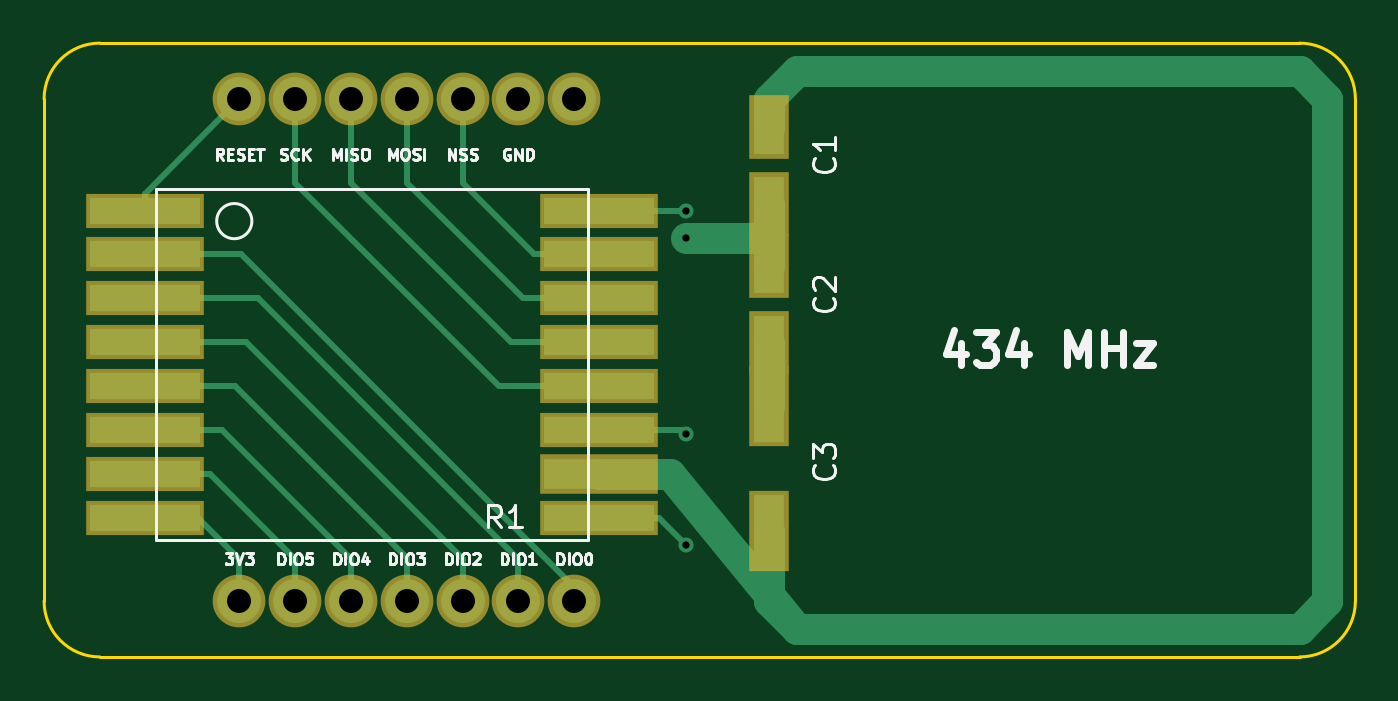
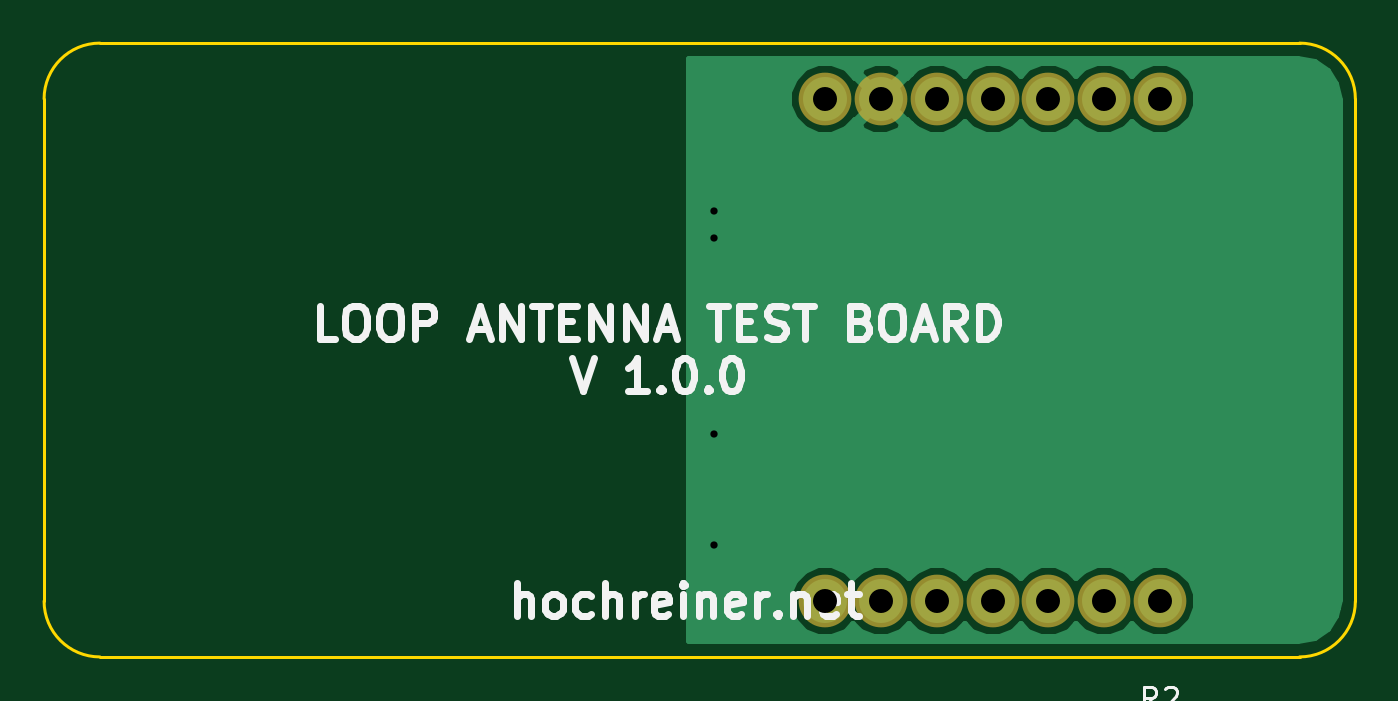
Circuit board: 8 layer files. Board 59.7 x 27.9 mm.
- bottom_copper: loop_antenna_test_board-B.Cu.gbl (10798 bytes)
- bottom_mask: loop_antenna_test_board-B.Mask.gbs (672 bytes)
- bottom_silk: loop_antenna_test_board-B.SilkS.gbo (10936 bytes)
- outline: loop_antenna_test_board-Edge.Cuts.gm1 (814 bytes)
- top_copper: loop_antenna_test_board-F.Cu.gtl (4594 bytes)
- top_mask: loop_antenna_test_board-F.Mask.gts (1386 bytes)
- top_silk: loop_antenna_test_board-F.SilkS.gto (18653 bytes)
- drill: loop_antenna_test_board.drl (391 bytes)

=== bottom_copper: loop_antenna_test_board-B.Cu.gbl (10798 bytes, source omitted) ===
=== bottom_mask: loop_antenna_test_board-B.Mask.gbs ===
G04 #@! TF.FileFunction,Soldermask,Bot*
%FSLAX46Y46*%
G04 Gerber Fmt 4.6, Leading zero omitted, Abs format (unit mm)*
G04 Created by KiCad (PCBNEW 4.0.2-1.fc23-product) date Sun May  8 18:35:26 2016*
%MOMM*%
G01*
G04 APERTURE LIST*
%ADD10C,0.100000*%
%ADD11C,2.400000*%
G04 APERTURE END LIST*
D10*
D11*
X151130000Y-102870000D03*
X148590000Y-102870000D03*
X146050000Y-102870000D03*
X143510000Y-102870000D03*
X140970000Y-102870000D03*
X138430000Y-102870000D03*
X135890000Y-102870000D03*
X135890000Y-125730000D03*
X138430000Y-125730000D03*
X140970000Y-125730000D03*
X143510000Y-125730000D03*
X146050000Y-125730000D03*
X148590000Y-125730000D03*
X151130000Y-125730000D03*
M02*

=== bottom_silk: loop_antenna_test_board-B.SilkS.gbo (10936 bytes, source omitted) ===
=== outline: loop_antenna_test_board-Edge.Cuts.gm1 ===
G04 #@! TF.FileFunction,Profile,NP*
%FSLAX46Y46*%
G04 Gerber Fmt 4.6, Leading zero omitted, Abs format (unit mm)*
G04 Created by KiCad (PCBNEW 4.0.2-1.fc23-product) date Sun May  8 18:35:26 2016*
%MOMM*%
G01*
G04 APERTURE LIST*
%ADD10C,0.100000*%
%ADD11C,0.150000*%
G04 APERTURE END LIST*
D10*
D11*
X129540000Y-100330000D02*
G75*
G03X127000000Y-102870000I0J-2540000D01*
G01*
X186690000Y-102870000D02*
G75*
G03X184150000Y-100330000I-2540000J0D01*
G01*
X184150000Y-128270000D02*
G75*
G03X186690000Y-125730000I0J2540000D01*
G01*
X127000000Y-125730000D02*
G75*
G03X129540000Y-128270000I2540000J0D01*
G01*
X186690000Y-125730000D02*
X186690000Y-102870000D01*
X129540000Y-128270000D02*
X184150000Y-128270000D01*
X127000000Y-102870000D02*
X127000000Y-125730000D01*
X184150000Y-100330000D02*
X129540000Y-100330000D01*
M02*

=== top_copper: loop_antenna_test_board-F.Cu.gtl ===
G04 #@! TF.FileFunction,Copper,L1,Top,Signal*
%FSLAX46Y46*%
G04 Gerber Fmt 4.6, Leading zero omitted, Abs format (unit mm)*
G04 Created by KiCad (PCBNEW 4.0.2-1.fc23-product) date Sun May  8 18:35:26 2016*
%MOMM*%
G01*
G04 APERTURE LIST*
%ADD10C,0.100000*%
%ADD11C,2.000000*%
%ADD12R,5.000000X1.200000*%
%ADD13R,5.000000X1.400000*%
%ADD14R,1.400000X2.500000*%
%ADD15R,1.400000X3.300000*%
%ADD16C,0.685800*%
%ADD17C,1.400000*%
%ADD18C,0.254000*%
G04 APERTURE END LIST*
D10*
D11*
X151130000Y-102870000D03*
X148590000Y-102870000D03*
X146050000Y-102870000D03*
X143510000Y-102870000D03*
X140970000Y-102870000D03*
X138430000Y-102870000D03*
X135890000Y-102870000D03*
X135890000Y-125730000D03*
X138430000Y-125730000D03*
X140970000Y-125730000D03*
X143510000Y-125730000D03*
X146050000Y-125730000D03*
X148590000Y-125730000D03*
X151130000Y-125730000D03*
D12*
X131580000Y-107950000D03*
X131580000Y-109950000D03*
X131580000Y-111950000D03*
X131580000Y-113950000D03*
X131580000Y-115950000D03*
X131580000Y-117950000D03*
X131580000Y-119950000D03*
X131580000Y-121950000D03*
X152280000Y-121950000D03*
D13*
X152280000Y-119950000D03*
D12*
X152280000Y-117950000D03*
X152280000Y-115950000D03*
X152280000Y-113950000D03*
X152280000Y-111950000D03*
X152280000Y-109950000D03*
X152280000Y-107950000D03*
D14*
X160020000Y-104140000D03*
X160020000Y-107640000D03*
D15*
X160020000Y-116840000D03*
X160020000Y-122540000D03*
D14*
X160020000Y-110490000D03*
X160020000Y-113990000D03*
D16*
X156210000Y-123190000D03*
X156210000Y-118110000D03*
X156210000Y-107950000D03*
X156210000Y-109220000D03*
D17*
X152280000Y-119950000D02*
X155510000Y-119950000D01*
X155510000Y-119950000D02*
X161290000Y-127000000D01*
X161290000Y-101600000D02*
X184150000Y-101600000D01*
X184150000Y-101600000D02*
X185420000Y-102870000D01*
X185420000Y-102870000D02*
X185420000Y-125730000D01*
X185420000Y-125730000D02*
X184150000Y-127000000D01*
X160020000Y-104140000D02*
X160020000Y-102870000D01*
X160020000Y-102870000D02*
X161290000Y-101600000D01*
X160020000Y-125730000D02*
X160020000Y-122540000D01*
X184150000Y-127000000D02*
X161290000Y-127000000D01*
X161290000Y-127000000D02*
X160020000Y-125730000D01*
D18*
X152280000Y-121950000D02*
X154970000Y-121950000D01*
X154970000Y-121950000D02*
X156210000Y-123190000D01*
X152280000Y-117950000D02*
X156050000Y-117950000D01*
X152280000Y-107950000D02*
X156210000Y-107950000D01*
X156050000Y-117950000D02*
X156210000Y-118110000D01*
D17*
X160020000Y-109220000D02*
X156210000Y-109220000D01*
X160020000Y-107640000D02*
X160020000Y-109220000D01*
X160020000Y-109220000D02*
X160020000Y-110490000D01*
X160020000Y-113990000D02*
X160020000Y-116840000D01*
D18*
X131580000Y-107950000D02*
X131580000Y-107180000D01*
X131580000Y-107180000D02*
X135890000Y-102870000D01*
X131580000Y-109950000D02*
X135985000Y-109950000D01*
X135985000Y-109950000D02*
X151130000Y-125095000D01*
X151130000Y-125095000D02*
X151130000Y-125730000D01*
X131580000Y-111950000D02*
X136715000Y-111950000D01*
X148590000Y-123825000D02*
X148590000Y-125730000D01*
X136715000Y-111950000D02*
X148590000Y-123825000D01*
X131580000Y-113950000D02*
X136175000Y-113950000D01*
X146050000Y-123825000D02*
X146050000Y-125730000D01*
X136175000Y-113950000D02*
X146050000Y-123825000D01*
X131580000Y-115950000D02*
X135695260Y-115950000D01*
X143510000Y-123764740D02*
X143510000Y-125730000D01*
X135695260Y-115950000D02*
X143510000Y-123764740D01*
X131580000Y-117950000D02*
X135095000Y-117950000D01*
X140970000Y-123825000D02*
X140970000Y-125730000D01*
X135095000Y-117950000D02*
X140970000Y-123825000D01*
X131580000Y-119950000D02*
X134555000Y-119950000D01*
X138430000Y-123825000D02*
X138430000Y-125730000D01*
X134555000Y-119950000D02*
X138430000Y-123825000D01*
X131580000Y-121950000D02*
X134015000Y-121950000D01*
X134015000Y-121950000D02*
X135890000Y-123825000D01*
X135890000Y-123825000D02*
X135890000Y-125730000D01*
X152280000Y-115950000D02*
X147700000Y-115950000D01*
X138430000Y-106680000D02*
X138430000Y-102870000D01*
X147700000Y-115950000D02*
X138430000Y-106680000D01*
X152280000Y-113950000D02*
X148240000Y-113950000D01*
X140970000Y-106680000D02*
X140970000Y-102870000D01*
X148240000Y-113950000D02*
X140970000Y-106680000D01*
X152280000Y-113950000D02*
X150145000Y-113950000D01*
X152280000Y-113950000D02*
X149859480Y-113950000D01*
X152280000Y-111950000D02*
X148780000Y-111950000D01*
X143510000Y-106680000D02*
X143510000Y-102870000D01*
X148780000Y-111950000D02*
X143510000Y-106680000D01*
X152280000Y-111950000D02*
X150685000Y-111950000D01*
X152280000Y-109950000D02*
X149320000Y-109950000D01*
X146050000Y-106680000D02*
X146050000Y-102870000D01*
X149320000Y-109950000D02*
X146050000Y-106680000D01*
M02*

=== top_mask: loop_antenna_test_board-F.Mask.gts ===
G04 #@! TF.FileFunction,Soldermask,Top*
%FSLAX46Y46*%
G04 Gerber Fmt 4.6, Leading zero omitted, Abs format (unit mm)*
G04 Created by KiCad (PCBNEW 4.0.2-1.fc23-product) date Sun May  8 18:35:26 2016*
%MOMM*%
G01*
G04 APERTURE LIST*
%ADD10C,0.100000*%
%ADD11C,2.400000*%
%ADD12R,5.400000X1.600000*%
%ADD13R,5.400000X1.800000*%
%ADD14R,1.800000X2.900000*%
%ADD15R,1.800000X3.700000*%
G04 APERTURE END LIST*
D10*
D11*
X151130000Y-102870000D03*
X148590000Y-102870000D03*
X146050000Y-102870000D03*
X143510000Y-102870000D03*
X140970000Y-102870000D03*
X138430000Y-102870000D03*
X135890000Y-102870000D03*
X135890000Y-125730000D03*
X138430000Y-125730000D03*
X140970000Y-125730000D03*
X143510000Y-125730000D03*
X146050000Y-125730000D03*
X148590000Y-125730000D03*
X151130000Y-125730000D03*
D12*
X131580000Y-107950000D03*
X131580000Y-109950000D03*
X131580000Y-111950000D03*
X131580000Y-113950000D03*
X131580000Y-115950000D03*
X131580000Y-117950000D03*
X131580000Y-119950000D03*
X131580000Y-121950000D03*
X152280000Y-121950000D03*
D13*
X152280000Y-119950000D03*
D12*
X152280000Y-117950000D03*
X152280000Y-115950000D03*
X152280000Y-113950000D03*
X152280000Y-111950000D03*
X152280000Y-109950000D03*
X152280000Y-107950000D03*
D14*
X160020000Y-104140000D03*
X160020000Y-107640000D03*
D15*
X160020000Y-116840000D03*
X160020000Y-122540000D03*
D14*
X160020000Y-110490000D03*
X160020000Y-113990000D03*
M02*

=== top_silk: loop_antenna_test_board-F.SilkS.gto (18653 bytes, source omitted) ===
=== drill: loop_antenna_test_board.drl ===
M48
;DRILL file {KiCad 4.0.2-1.fc23-product} date Sun May  8 18:35:30 2016
;FORMAT={-:-/ absolute / inch / decimal}
FMAT,2
INCH,TZ
T1C0.013
T2C0.043
%
G90
G05
M72
T1
X6.15Y-4.25
X6.15Y-4.3
X6.15Y-4.65
X6.15Y-4.85
T2
X5.35Y-4.05
X5.35Y-4.95
X5.45Y-4.05
X5.45Y-4.95
X5.55Y-4.05
X5.55Y-4.95
X5.65Y-4.05
X5.65Y-4.95
X5.75Y-4.05
X5.75Y-4.95
X5.85Y-4.05
X5.85Y-4.95
X5.95Y-4.05
X5.95Y-4.95
T0
M30
